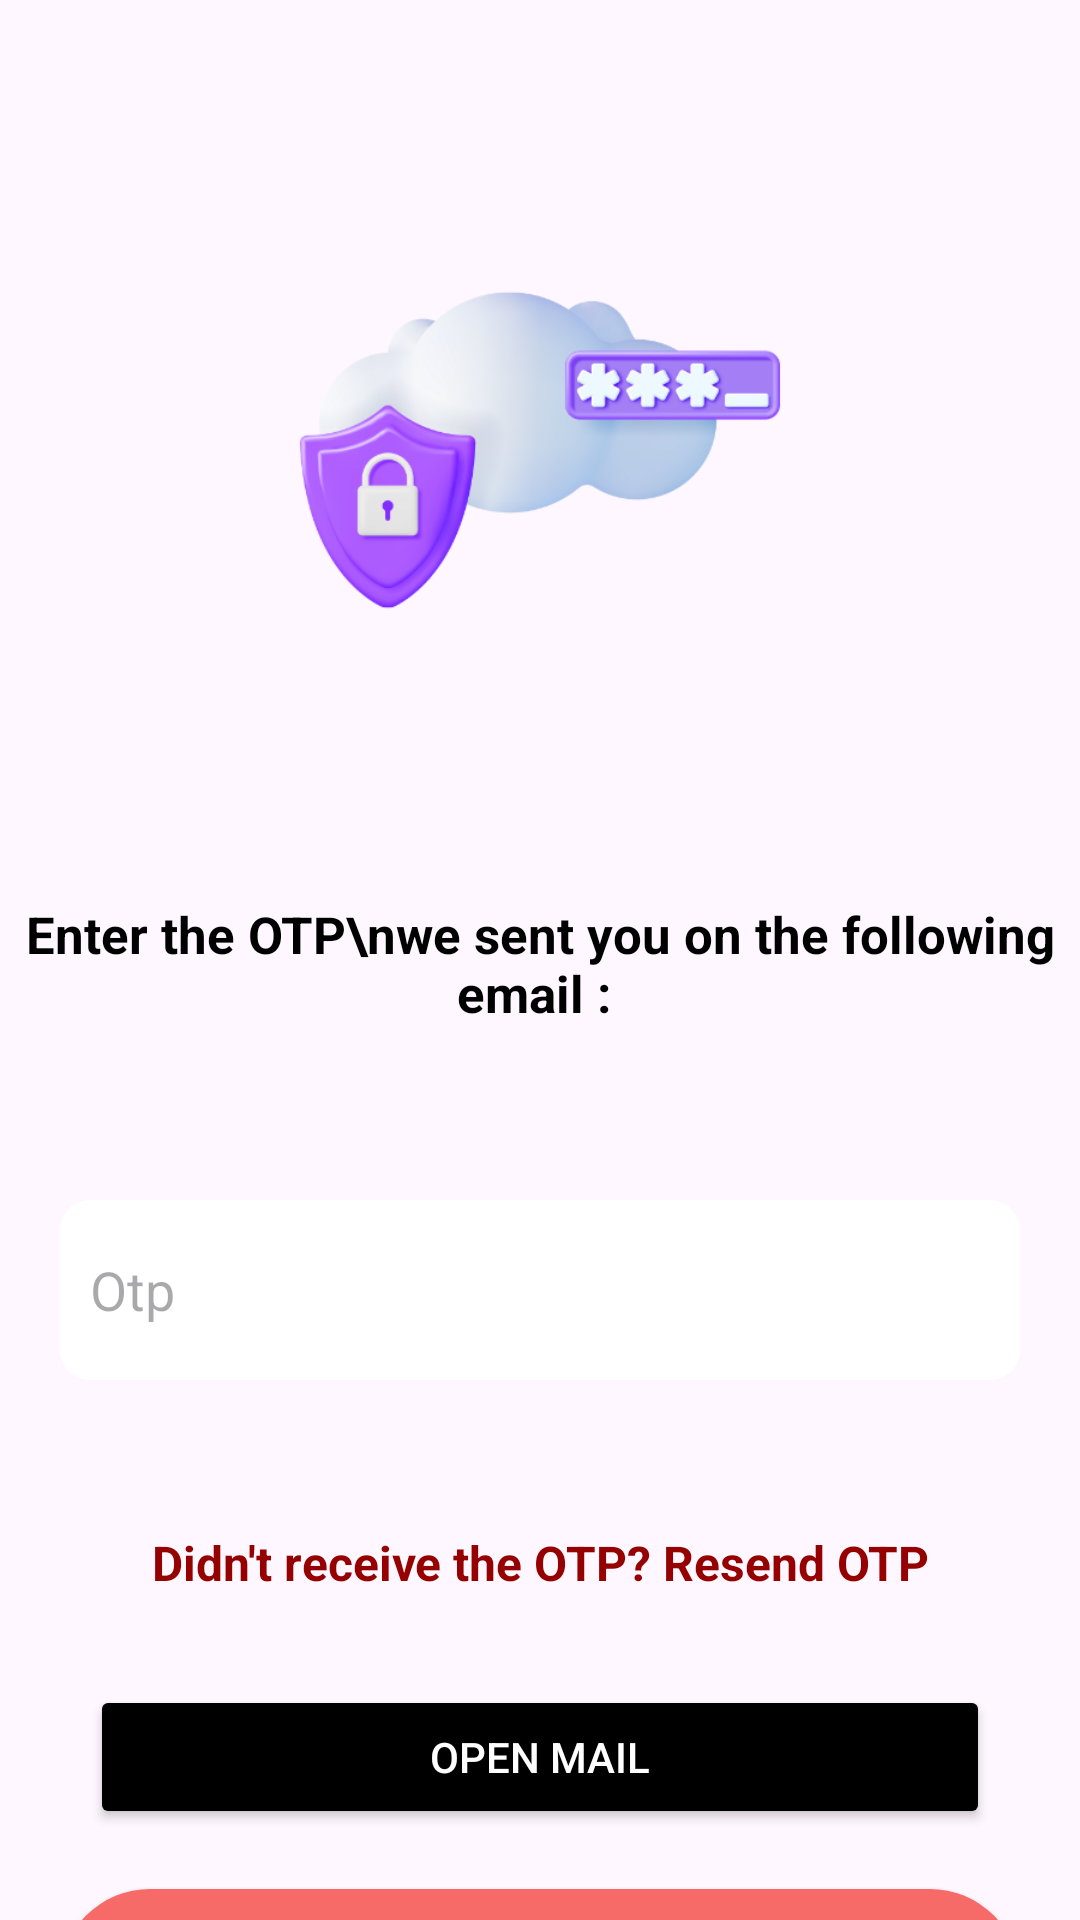

Here is an Android app screen rendered from its layout file. Give the layout XML and the strings, colors and styles it references.
<!-- AndroidManifest.xml: application theme Theme.CollegeNetwork -->
<!-- res/layout/activity_otpactivity.xml -->
<?xml version="1.0" encoding="utf-8"?>
<LinearLayout xmlns:android="http://schemas.android.com/apk/res/android"
    xmlns:app="http://schemas.android.com/apk/res-auto"
    xmlns:tools="http://schemas.android.com/tools"
    android:layout_width="match_parent"
    android:layout_height="match_parent"
    android:orientation="vertical"
    tools:context=".ui.auth.register.OTPActivity">
    <ImageView
        android:layout_width="250dp"
        android:layout_height="200dp"
        android:layout_marginTop="50dp"
        android:layout_gravity="center"
        android:src="@drawable/otp"
        />

    <TextView
        android:layout_width="match_parent"
        android:layout_height="wrap_content"
        android:text="Enter the OTP\nwe sent you on the following email : "
        android:textSize="17sp"
        android:textStyle="bold"
        android:gravity="center"
        android:textColor="@color/black"
        android:layout_marginTop="50dp"
        />

    <TextView
        android:layout_width="match_parent"
        android:layout_height="wrap_content"
        android:textSize="13sp"
        android:gravity="center"
        android:id="@+id/showEmail"
        android:layout_marginTop="20dp"
        android:textColor="#FFDD00"
        android:textStyle="bold"
        />

    <EditText
        android:id="@+id/otp_et"
        android:layout_width="match_parent"
        android:layout_height="60dp"
        android:hint="Otp"
        android:paddingStart="10dp"
        android:paddingEnd="10dp"
        android:inputType="text"
        android:layout_margin="20dp"
        android:background="@drawable/edit_text_bg"
        android:ems="10"
        />




    <TextView
        android:id="@+id/tvResend"
        android:layout_width="match_parent"
        android:layout_height="wrap_content"
        android:text="Didn't receive the OTP? Resend OTP"
        android:textColor="#950000"
        android:textStyle="bold"
        android:textSize="16sp"
        android:gravity="center"
        android:layout_marginTop="30dp"
        />

    <Button
        android:layout_width="match_parent"
        android:layout_height="wrap_content"
        android:text="OPEN MAIL"
        android:layout_marginStart="30dp"
        android:layout_marginEnd="30dp"
        android:layout_marginTop="30dp"
        android:backgroundTint="@color/black"
        android:textColor="@color/white"
        android:id="@+id/openMail"
        />
    <androidx.appcompat.widget.AppCompatButton
        android:id="@+id/verify_btn"
        android:layout_width="match_parent"
        android:layout_height="60dp"
        android:layout_margin="20dp"
        android:background="@drawable/btn_bg"
        android:text="verify"
        android:textColor="@color/white"
        app:layout_constraintBottom_toBottomOf="parent"
        app:layout_constraintEnd_toEndOf="parent"
        app:layout_constraintStart_toStartOf="parent"
        app:layout_constraintTop_toBottomOf="@+id/password_et"
        app:layout_constraintVertical_bias="0.88" />


</LinearLayout>
<!-- resources referenced by this layout -->
<resources>
  <color name="black">#FF000000</color>
  <color name="white">#FFFFFFFF</color>
  <!-- drawable btn_bg (drawable) -->
  <shape xmlns:android="http://schemas.android.com/apk/res/android"
      android:shape="rectangle">
      <solid android:color="#F66A68"/> 
      <corners android:radius="30dp"/> 
  </shape>
  <!-- drawable edit_text_bg (drawable) -->
  <shape xmlns:android="http://schemas.android.com/apk/res/android"
      android:shape="rectangle">
      <solid android:color="#FFFFFF" /> 
      <corners android:radius="10dp" /> 
  </shape>
  <!-- drawable otp: png bitmap (drawable, 61268 bytes) -->
  <style name="Theme.CollegeNetwork" parent="Base.Theme.CollegeNetwork" />
  <style name="Base.Theme.CollegeNetwork" parent="Theme.Material3.DayNight.NoActionBar">
          
          
      </style>
</resources>
